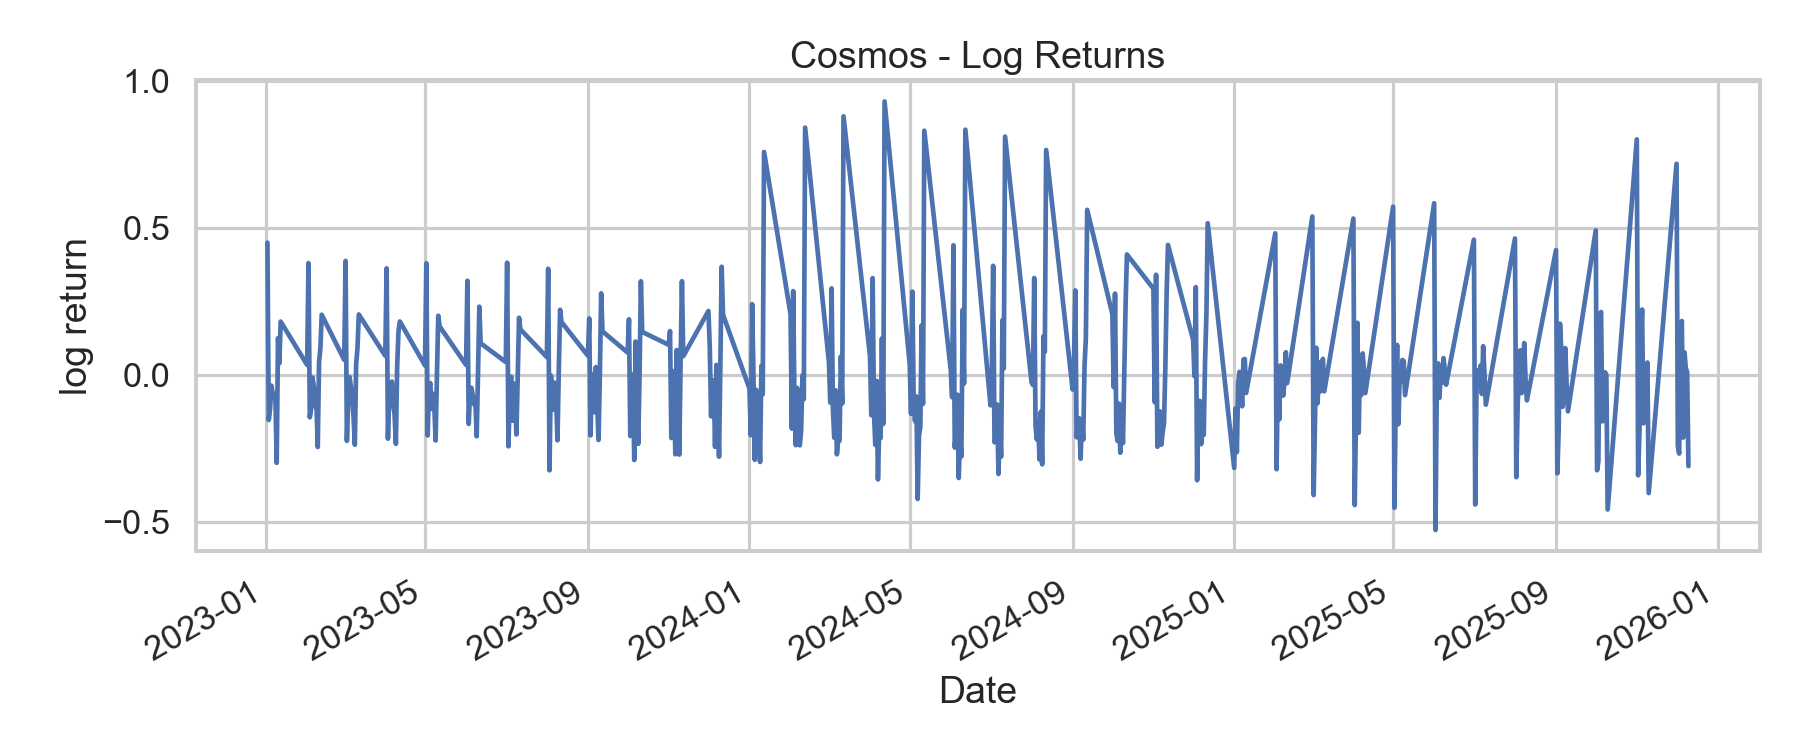

Data behind this chart, as committed beside it:
Date, Close, log_price, ret
2023-01-02, 14.87, 2.699, 0.4517
2023-01-03, 12.77, 2.547, -0.1521
2023-01-04, 11.4, 2.434, -0.1135
2023-01-05, 11.01, 2.399, -0.03501
2023-01-06, 10.33, 2.335, -0.06387
2023-01-07, 9.562, 2.258, -0.07694
2023-01-08, 8.975, 2.194, -0.0634
2023-01-09, 6.664, 1.897, -0.2977
2023-01-10, 7.564, 2.023, 0.1267
2023-01-11, 7.881, 2.064, 0.041
2023-01-12, 9.462, 2.247, 0.1828
2023-02-01, 9.802, 2.283, 0.03533
2023-02-02, 14.36, 2.665, 0.382
2023-02-03, 12.45, 2.522, -0.1429
2023-02-04, 11.13, 2.409, -0.1125
2023-02-05, 11.04, 2.402, -0.007672
2023-02-06, 10.66, 2.366, -0.03545
2023-02-07, 9.588, 2.261, -0.1056
2023-02-08, 8.713, 2.165, -0.09566
2023-02-09, 6.828, 1.921, -0.2438
2023-02-10, 7.155, 1.968, 0.0467
2023-02-11, 7.845, 2.06, 0.09211
2023-02-12, 9.64, 2.266, 0.2061
2023-03-01, 10.16, 2.319, 0.0526
2023-03-02, 15, 2.708, 0.3893
2023-03-03, 12, 2.485, -0.223
2023-03-04, 11.17, 2.413, -0.07196
2023-03-05, 11.1, 2.407, -0.005856
2023-03-06, 10.7, 2.37, -0.03656
2023-03-07, 9.933, 2.296, -0.07451
2023-03-08, 8.621, 2.154, -0.1417
2023-03-09, 6.809, 1.918, -0.236
2023-03-10, 7.07, 1.956, 0.03761
2023-03-11, 7.758, 2.049, 0.09292
2023-03-12, 9.544, 2.256, 0.2072
2023-04-01, 10.2, 2.322, 0.06634
2023-04-02, 14.68, 2.686, 0.3642
2023-04-03, 11.83, 2.471, -0.2156
2023-04-04, 11.28, 2.423, -0.04799
2023-04-05, 10.98, 2.396, -0.02662
2023-04-06, 10.75, 2.375, -0.02117
2023-04-07, 9.689, 2.271, -0.104
2023-04-08, 8.483, 2.138, -0.133
2023-04-09, 6.72, 1.905, -0.2329
2023-04-10, 6.971, 1.942, 0.03662
2023-04-11, 8.114, 2.094, 0.1519
2023-04-12, 9.746, 2.277, 0.1833
2023-05-01, 10.08, 2.31, 0.03335
2023-05-02, 14.75, 2.692, 0.3813
2023-05-03, 12.03, 2.487, -0.2045
2023-05-04, 11.53, 2.445, -0.04212
2023-05-05, 11.23, 2.419, -0.02623
2023-05-06, 10.02, 2.304, -0.1143
2023-05-07, 9.408, 2.242, -0.0628
2023-05-08, 8.503, 2.14, -0.1012
2023-05-09, 6.813, 1.919, -0.2215
2023-05-10, 6.838, 1.923, 0.003601
2023-05-11, 8.375, 2.125, 0.2028
2023-05-12, 9.894, 2.292, 0.1667
2023-06-01, 10.25, 2.327, 0.0354
... 347 more rows
